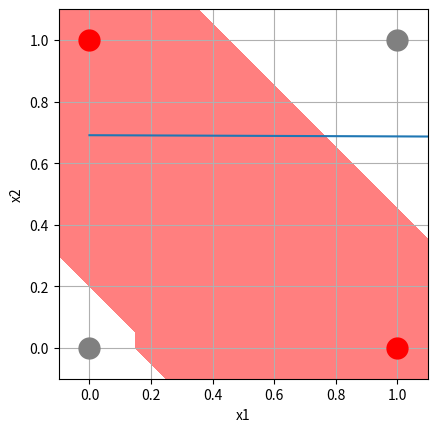

This chart was generated by the following Python code:
import numpy as np
import random
import matplotlib.pyplot as plt


def tanh(x):
    return np.tanh(x)


def tanh_d(x):
    return 1 - x * x


def step(x, target, lr):
    h = [tanh(x[0] * w[0, 0] + x[1] * w[1, 0]), tanh(x[0] * w[0, 1] + x[1] * w[1, 1])]
    out = tanh(h[0] * o[0] + h[1] * o[1])

    error_d = (target - out) * tanh_d(out)

    h_d = [error_d * o[0] * tanh_d(h[0]), error_d * o[1] * tanh_d(h[1])]

    o[0] += lr * h[0] * error_d
    o[1] += lr * h[1] * error_d

    w[0, 0] += lr * x[0] * h_d[0]
    w[0, 1] += lr * x[0] * h_d[1]
    w[1, 0] += lr * x[1] * h_d[0]
    w[1, 1] += lr * x[1] * h_d[1]


def pred(x):
    h = [tanh(x[0] * w[0, 0] + x[1] * w[1, 0]), tanh(x[0] * w[0, 1] + x[1] * w[1, 1])]
    out = tanh(h[0] * o[0] + h[1] * o[1])
    return out


def train():
    mse_ = []
    epoch_ = []
    for epoch in range(epochs):
        for pair in input_data:
            step(pair, output_data[input_data.index(pair)], learning_rate)

        if epoch % 100 == 0:
            mse = 0
            for pair in input_data:
                result = pred(pair)
                mse += ((output_data[input_data.index(pair)] - result) ** 2) / 4
            mse_.append(mse)
            epoch_.append(epoch)

    for pair in input_data:
        result = pred(pair)
        print(f'Input: {pair}, excepted: {output_data[input_data.index(pair)]}, got: {round(result, 3)}')

    plt.plot(epoch_, mse_)
    plt.xlabel('Epochs')
    plt.ylabel('Mean square error')
    plt.grid(visible=True)
    plt.show()


def classification(x, y):
    if pred([x, y]) >= 0.5:
        return 1


def plots():
    plt.axis('scaled')
    plt.xlim(-0.1, 1.1)
    plt.ylim(-0.1, 1.1)
    plt.xlabel('x1')
    plt.ylabel('x2')
    plt.grid(visible=True)

    plt.plot([0], [0], color='gray', markersize=15, marker='o')
    plt.plot([0], [1], color='red', markersize=15, marker='o')
    plt.plot([1], [0], color='red', markersize=15, marker='o')
    plt.plot([1], [1], color='gray', markersize=15, marker='o')

    x_range = np.arange(-0.1, 1.1, 0.05)
    y_range = np.arange(-0.1, 1.1, 0.05)

    x_, y_ = np.meshgrid(x_range, y_range, indexing='xy')
    z = np.array([[classification(x, y) for x in x_range] for y in y_range])
    plt.contourf(x_.astype(float), y_.astype(float), z.astype(float), colors=['red'], alpha=0.5)
    plt.show()


input_data = [[0, 0], [0, 1], [1, 0], [1, 1]]
output_data = [0, 1, 1, 0]

var = 0.5
learning_rate = 0.01
epochs = 5001

w = np.array([[random.uniform(-var, var), random.uniform(-var, var)], [random.uniform(-var, var), random.uniform(-var, var)]])
o = np.array([random.uniform(-var, var), random.uniform(-var, var)])

train()
plots()
